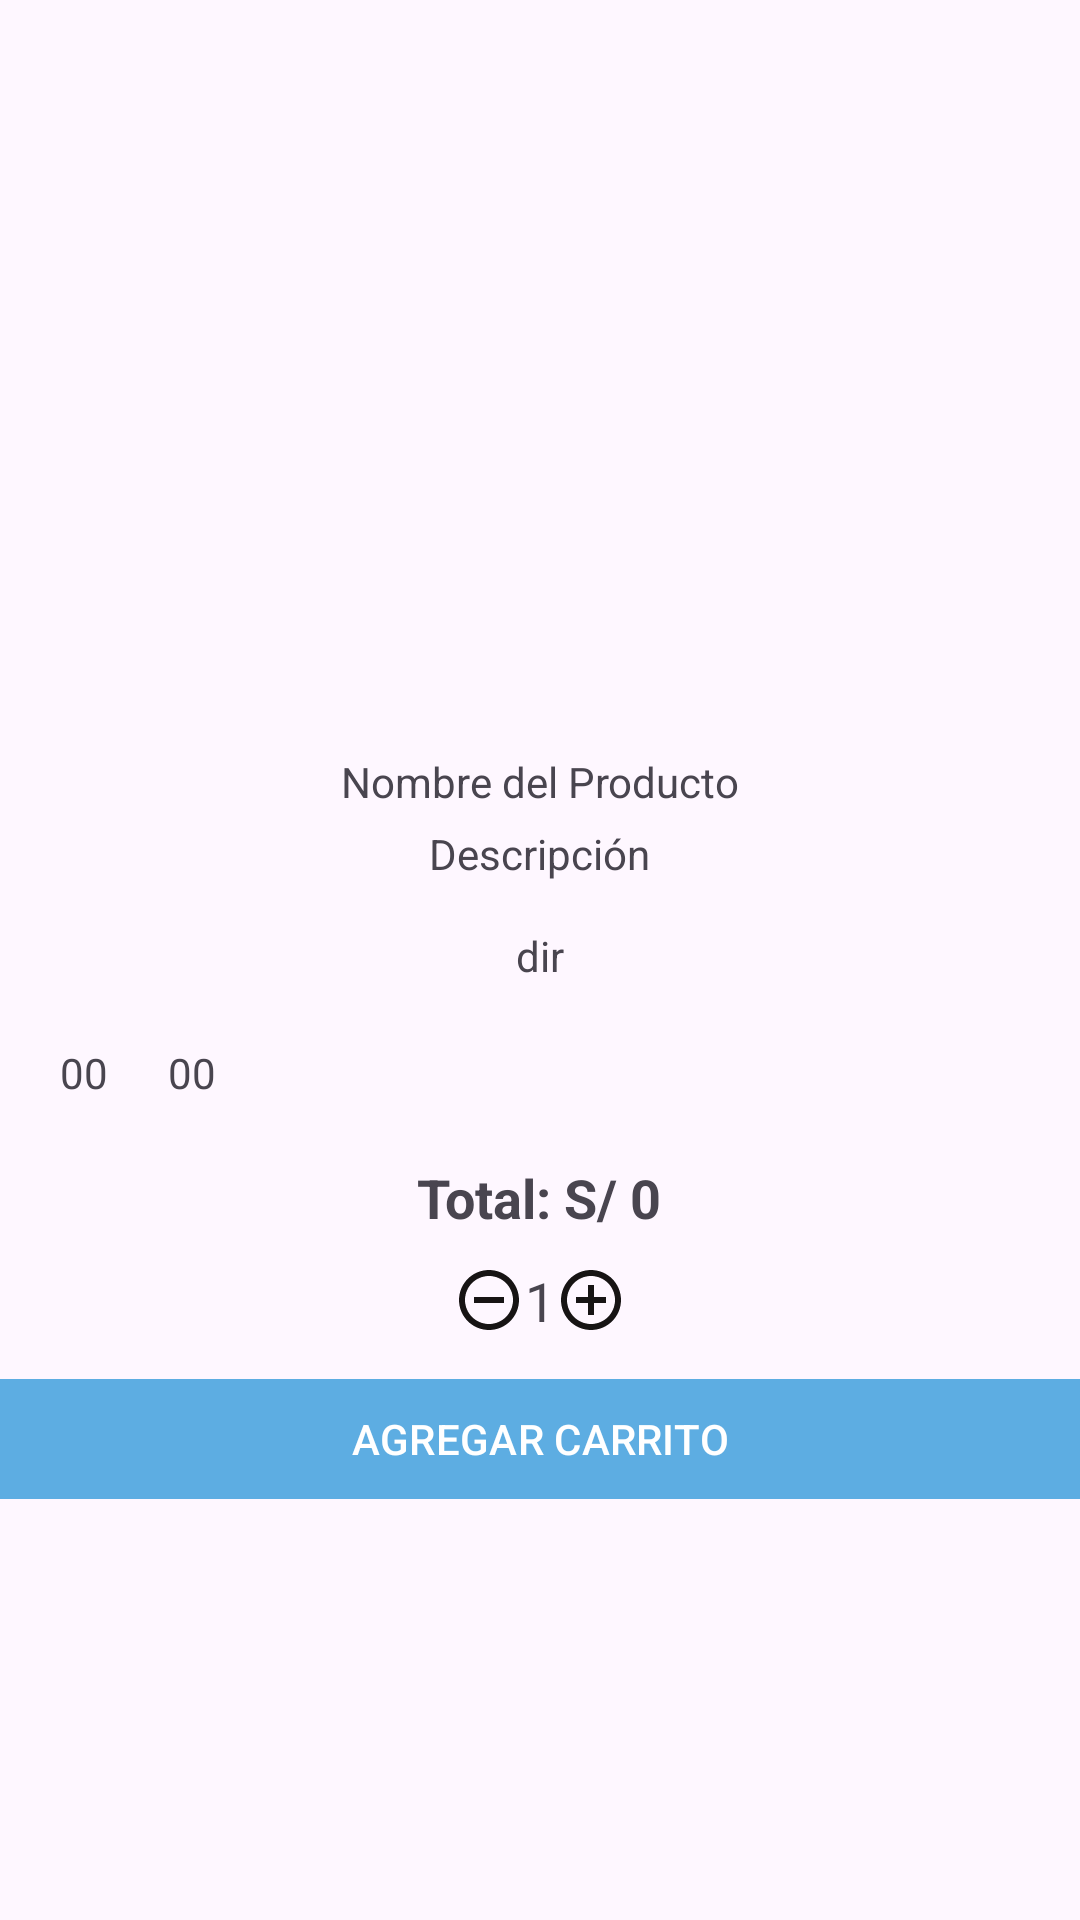

Layout XML and referenced resources for this Android screen:
<!-- AndroidManifest.xml: application theme Theme.Ecomerce -->
<!-- res/layout/carrito.xml -->
<?xml version="1.0" encoding="utf-8"?>
<androidx.appcompat.widget.LinearLayoutCompat xmlns:android="http://schemas.android.com/apk/res/android"
    android:layout_width="match_parent"
    xmlns:tools="http://schemas.android.com/tools"
    xmlns:app="http://schemas.android.com/apk/res-auto"
    android:gravity="center"
    android:orientation="vertical"
    android:layout_height="wrap_content">

    <RelativeLayout
        android:layout_width="match_parent"
        android:layout_height="wrap_content">

        <com.google.android.material.imageview.ShapeableImageView
            android:id="@+id/imgcar"
            android:layout_centerHorizontal="true"
            android:layout_marginTop="10dp"
            android:layout_width="100dp"
            android:layout_height="100dp"/>

        
        <TextView
            android:id="@+id/txtNombrePcarr"
            android:text="Nombre del Producto"
            android:layout_centerHorizontal="true"
            android:layout_below="@+id/imgcar"
            android:layout_marginTop="5dp"
            android:layout_width="wrap_content"
            android:layout_height="wrap_content"/>

        
        <TextView
            android:id="@+id/txtDescPcarr"
            android:text="Descripción"
            android:layout_below="@+id/txtNombrePcarr"
            android:layout_centerHorizontal="true"
            tools:text="@tools:sample/lorem[7]"
            android:layout_marginTop="5dp"
            android:layout_width="wrap_content"
            android:layout_height="wrap_content"/>
        
        <TextView
            android:id="@+id/txtdirPcarr"
            android:text="dir"
            android:layout_centerHorizontal="true"
            android:layout_marginTop="5dp"
            android:layout_below="@+id/txtDescPcarr"
            android:padding="10dp"
            android:textAlignment="textStart"
            android:layout_width="wrap_content"
            android:layout_height="wrap_content"/>

    </RelativeLayout>
    <RelativeLayout
        android:layout_marginEnd="10dp"
        android:layout_marginStart="10dp"
        android:layout_width="match_parent"
        android:layout_height="wrap_content">
        
        <TextView
            android:id="@+id/txtPrecioPCarr"
            android:text="00"
            android:padding="10dp"
            android:textAlignment="textStart"
            android:layout_width="wrap_content"
            android:layout_height="wrap_content"/>
        
        <TextView
            android:id="@+id/txtstockPcarr"
            android:text="00"
            android:layout_toEndOf="@+id/txtPrecioPCarr"
            android:padding="10dp"
            android:textAlignment="textStart"
            android:layout_width="wrap_content"
            android:layout_height="wrap_content"/>

        
        <TextView
            android:id="@+id/txtPrecioTotalcarr"
            android:text="Total: S/ 0"
            android:textStyle="bold"
            android:textSize="18sp"
            android:layout_below="@id/txtPrecioPCarr"
            android:layout_centerHorizontal="true"
            android:padding="10dp"
            android:layout_width="wrap_content"
            android:layout_height="wrap_content"/>



    </RelativeLayout>
    <androidx.appcompat.widget.LinearLayoutCompat
        android:orientation="horizontal"
        android:gravity="center_horizontal"
        android:layout_marginStart="10dp"
        android:layout_marginEnd="10dp"
        android:layout_width="match_parent"
        android:layout_height="wrap_content">

        <ImageButton
            android:id="@+id/btnMenos"
            android:src="@drawable/ico_menos"
            android:background="@null"
            android:layout_gravity="center_vertical"
            android:layout_width="wrap_content"
            android:layout_height="wrap_content"/>

        <TextView
            android:id="@+id/txtcantidadCarr"
            android:text="1"
            android:textSize="18sp"
            android:layout_width="wrap_content"
            android:layout_height="wrap_content"/>

        <ImageButton
            android:id="@+id/btnMas"
            android:src="@drawable/ico_mas"
            android:background="@null"
            android:layout_gravity="center_vertical"
            android:layout_width="wrap_content"
            android:layout_height="wrap_content"/>
    </androidx.appcompat.widget.LinearLayoutCompat>

    <com.google.android.material.button.MaterialButton
        android:id="@+id/btnAgregarCarr"
        android:textAllCaps="true"
        android:layout_marginTop="10dp"
        app:cornerRadius="0dp"
        android:padding="5dp"
        android:text="Agregar Carrito"
        android:layout_width="match_parent"
        android:layout_height="wrap_content"/>

</androidx.appcompat.widget.LinearLayoutCompat>
<!-- resources referenced by this layout -->
<resources>
  <!-- drawable ico_mas (drawable) -->
  <vector xmlns:android="http://schemas.android.com/apk/res/android" android:height="24dp" android:tint="#171414" android:viewportHeight="24" android:viewportWidth="24" android:width="24dp">
        
      <path android:fillColor="@android:color/white" android:pathData="M13,7h-2v4L7,11v2h4v4h2v-4h4v-2h-4L13,7zM12,2C6.48,2 2,6.48 2,12s4.48,10 10,10 10,-4.48 10,-10S17.52,2 12,2zM12,20c-4.41,0 -8,-3.59 -8,-8s3.59,-8 8,-8 8,3.59 8,8 -3.59,8 -8,8z"/>
      
  </vector>
  <!-- drawable ico_menos (drawable) -->
  <vector xmlns:android="http://schemas.android.com/apk/res/android" android:height="24dp" android:tint="#171414" android:viewportHeight="24" android:viewportWidth="24" android:width="24dp">
        
      <path android:fillColor="@android:color/white" android:pathData="M7,11v2h10v-2L7,11zM12,2C6.48,2 2,6.48 2,12s4.48,10 10,10 10,-4.48 10,-10S17.52,2 12,2zM12,20c-4.41,0 -8,-3.59 -8,-8s3.59,-8 8,-8 8,3.59 8,8 -3.59,8 -8,8z"/>
      
  </vector>
  <style name="Theme.Ecomerce" parent="Base.Theme.Ecomerce" />
  <style name="Base.Theme.Ecomerce" parent="Theme.Material3.DayNight.NoActionBar">
          
          <item name="colorPrimary">@color/celeste_oscuro</item>
      </style>
  <color name="celeste_oscuro">#5DADE2</color>
</resources>
